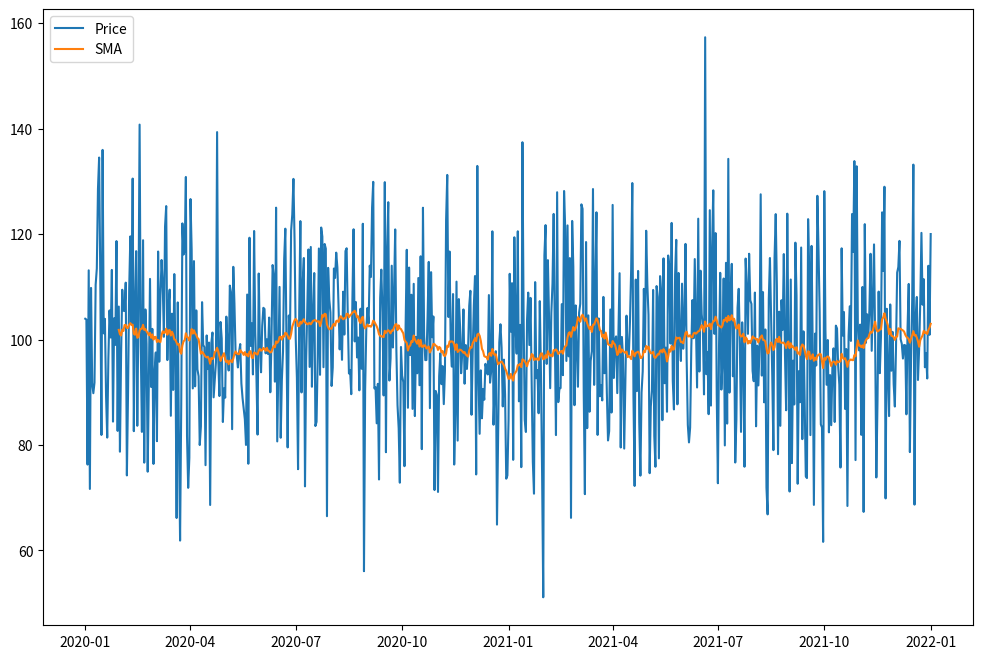
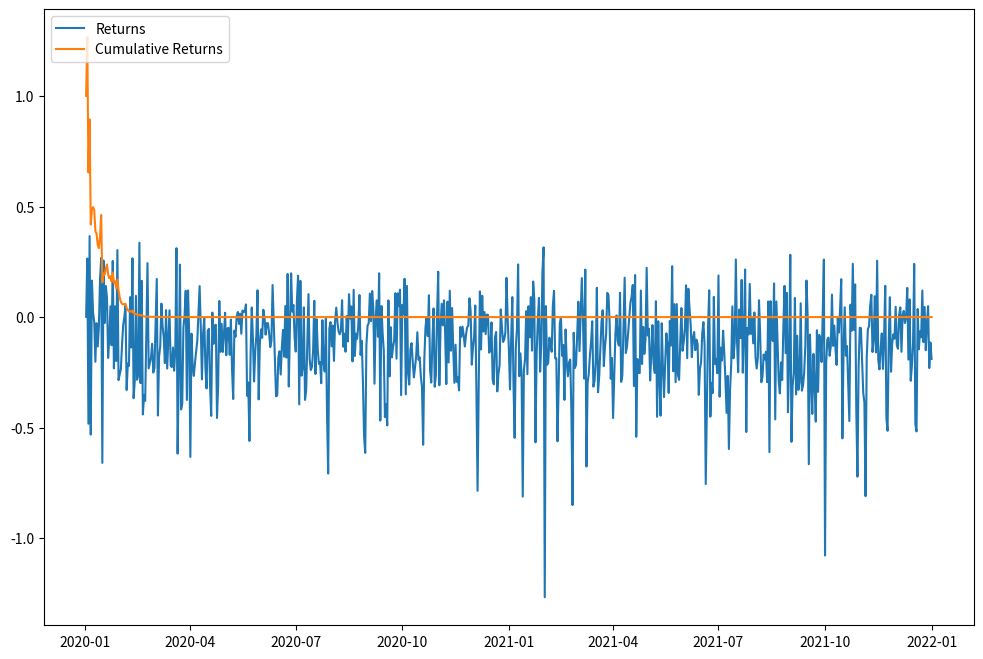

Reproduce these figures in Python, in order.
# -*- coding: utf-8 -*-
"""
Created on Sun May  7 00:46:17 2023

[redacted]

This code snippet demonstrates the implementation of a simple moving average (SMA)
trading strategy and the backtesting of the strategy using historical stock price data.

Backtesting is a process used in finance and investment to evaluate the performance of
a trading or investment strategy using historical data. It involves simulating the execution
of trades or investment decisions on past data to assess how the strategy would have performed
in the past.
"""
# =============================================================================
# ================================= Libraries =================================
# =============================================================================

import pandas as pd
import numpy as np
import matplotlib.pyplot as plt

# =============================================================================
#                                     Main
# =============================================================================
# Generate sample dataset of daily stock prices
dates = pd.date_range(start='2020-01-01', end='2022-01-01', freq='D')
prices = np.random.normal(loc=100, scale=15, size=len(dates))
df = pd.DataFrame({'Date': dates, 'Price': prices}).set_index('Date')


# Define simple moving average trading strategy
def sma_strategy(data, window=30):
    data['SMA'] = data['Price'].rolling(window=window).mean()
    data['Position'] = np.where(data['Price'] > data['SMA'], 1, -1)
    data['Returns'] = data['Position'].shift(1) * data['Price'].pct_change()
    data['Cumulative Returns'] = (1 + data['Returns']).cumprod()
    return data


# Backtest the simple moving average trading strategy
data = sma_strategy(df)

# Plots the original stock prices and the calculated SMA
fig, ax = plt.subplots(figsize=(12, 8))
ax.plot(data['Price'], label='Price')
ax.plot(data['SMA'], label='SMA')
ax.legend(loc='upper left')
plt.show()

# This plot visualizes the returns generated by the trading strategy and the cumulative returns over time.
fig, ax = plt.subplots(figsize=(12, 8))
ax.plot(data['Returns'], label='Returns')
ax.plot(data['Cumulative Returns'], label='Cumulative Returns')
ax.legend(loc='upper left')
plt.show()
